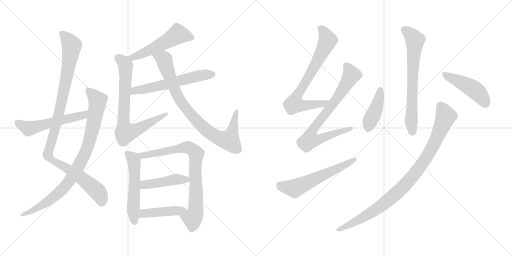
t = 0.00 s
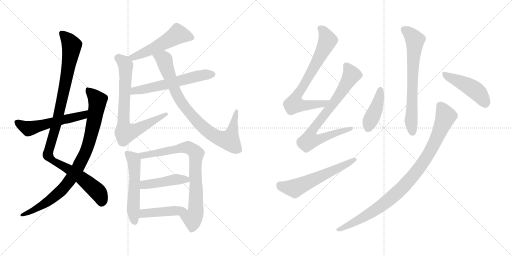
t = 2.87 s
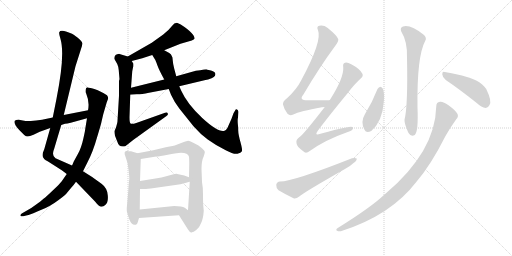
t = 5.74 s
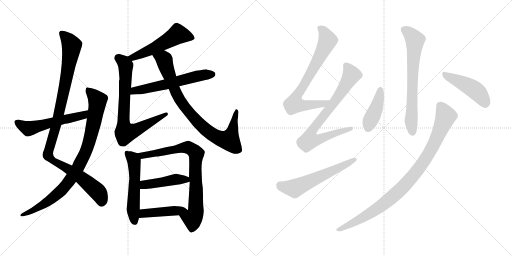
t = 8.61 s
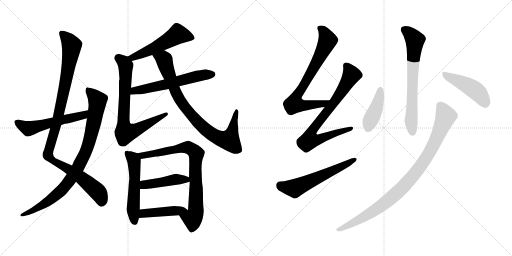
t = 11.48 s
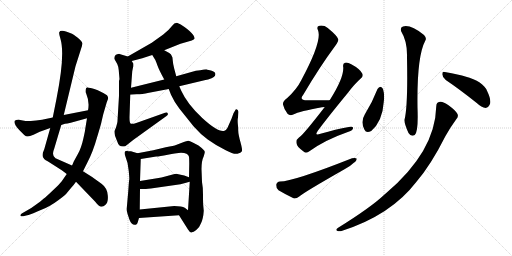
t = 14.35 s

The animated SVG that drew these frames (rendered in a browser with its animation timeline set to each time). Animation: 18 CSS @keyframes rules; one cycle of 14.35 s.

<svg version="1.1" viewBox="0 0 2048 1024" xmlns="http://www.w3.org/2000/svg">
  <g stroke="lightgray" stroke-dasharray="1,1" stroke-width="1" transform="scale(4, 4)">
    <line x1="0" y1="0" x2="256" y2="256"></line>
    <line x1="256" y1="0" x2="0" y2="256"></line>
    <line x1="128" y1="0" x2="128" y2="256"></line>
    <line x1="0" y1="128" x2="256" y2="128"></line>
    <line x1="256" y1="0" x2="512" y2="256"></line>
    <line x1="512" y1="0" x2="256" y2="256"></line>
    <line x1="384" y1="0" x2="384" y2="256"></line>
    <line x1="256" y1="128" x2="512" y2="128"></line>
  </g>
<g transform="scale(1, -1) translate(0, -850)">
   <style type="text/css">
    @keyframes keyframes0 {
      from {
       stroke: black;
       stroke-dashoffset: 1066;
       stroke-width: 128;
       }
       78% {
       animation-timing-function: step-end;
       stroke: black;
       stroke-dashoffset: 0;
       stroke-width: 128;
       }
       to {
       stroke: black;
       stroke-width: 1024;
       }
       }
       #make-me-a-hanzi-animation-0 {
         animation: keyframes0 1.117513s both;
         animation-delay: 0.000000s;
         animation-timing-function: linear;
       }
    @keyframes keyframes1 {
      from {
       stroke: black;
       stroke-dashoffset: 895;
       stroke-width: 128;
       }
       74% {
       animation-timing-function: step-end;
       stroke: black;
       stroke-dashoffset: 0;
       stroke-width: 128;
       }
       to {
       stroke: black;
       stroke-width: 1024;
       }
       }
       #make-me-a-hanzi-animation-1 {
         animation: keyframes1 0.978353s both;
         animation-delay: 1.117513s;
         animation-timing-function: linear;
       }
    @keyframes keyframes2 {
      from {
       stroke: black;
       stroke-dashoffset: 556;
       stroke-width: 128;
       }
       64% {
       animation-timing-function: step-end;
       stroke: black;
       stroke-dashoffset: 0;
       stroke-width: 128;
       }
       to {
       stroke: black;
       stroke-width: 1024;
       }
       }
       #make-me-a-hanzi-animation-2 {
         animation: keyframes2 0.702474s both;
         animation-delay: 2.095866s;
         animation-timing-function: linear;
       }
    @keyframes keyframes3 {
      from {
       stroke: black;
       stroke-dashoffset: 528;
       stroke-width: 128;
       }
       63% {
       animation-timing-function: step-end;
       stroke: black;
       stroke-dashoffset: 0;
       stroke-width: 128;
       }
       to {
       stroke: black;
       stroke-width: 1024;
       }
       }
       #make-me-a-hanzi-animation-3 {
         animation: keyframes3 0.679688s both;
         animation-delay: 2.798340s;
         animation-timing-function: linear;
       }
    @keyframes keyframes4 {
      from {
       stroke: black;
       stroke-dashoffset: 750;
       stroke-width: 128;
       }
       71% {
       animation-timing-function: step-end;
       stroke: black;
       stroke-dashoffset: 0;
       stroke-width: 128;
       }
       to {
       stroke: black;
       stroke-width: 1024;
       }
       }
       #make-me-a-hanzi-animation-4 {
         animation: keyframes4 0.860352s both;
         animation-delay: 3.478028s;
         animation-timing-function: linear;
       }
    @keyframes keyframes5 {
      from {
       stroke: black;
       stroke-dashoffset: 587;
       stroke-width: 128;
       }
       66% {
       animation-timing-function: step-end;
       stroke: black;
       stroke-dashoffset: 0;
       stroke-width: 128;
       }
       to {
       stroke: black;
       stroke-width: 1024;
       }
       }
       #make-me-a-hanzi-animation-5 {
         animation: keyframes5 0.727702s both;
         animation-delay: 4.338380s;
         animation-timing-function: linear;
       }
    @keyframes keyframes6 {
      from {
       stroke: black;
       stroke-dashoffset: 854;
       stroke-width: 128;
       }
       74% {
       animation-timing-function: step-end;
       stroke: black;
       stroke-dashoffset: 0;
       stroke-width: 128;
       }
       to {
       stroke: black;
       stroke-width: 1024;
       }
       }
       #make-me-a-hanzi-animation-6 {
         animation: keyframes6 0.944987s both;
         animation-delay: 5.066082s;
         animation-timing-function: linear;
       }
    @keyframes keyframes7 {
      from {
       stroke: black;
       stroke-dashoffset: 545;
       stroke-width: 128;
       }
       64% {
       animation-timing-function: step-end;
       stroke: black;
       stroke-dashoffset: 0;
       stroke-width: 128;
       }
       to {
       stroke: black;
       stroke-width: 1024;
       }
       }
       #make-me-a-hanzi-animation-7 {
         animation: keyframes7 0.693522s both;
         animation-delay: 6.011069s;
         animation-timing-function: linear;
       }
    @keyframes keyframes8 {
      from {
       stroke: black;
       stroke-dashoffset: 805;
       stroke-width: 128;
       }
       72% {
       animation-timing-function: step-end;
       stroke: black;
       stroke-dashoffset: 0;
       stroke-width: 128;
       }
       to {
       stroke: black;
       stroke-width: 1024;
       }
       }
       #make-me-a-hanzi-animation-8 {
         animation: keyframes8 0.905111s both;
         animation-delay: 6.704591s;
         animation-timing-function: linear;
       }
    @keyframes keyframes9 {
      from {
       stroke: black;
       stroke-dashoffset: 448;
       stroke-width: 128;
       }
       59% {
       animation-timing-function: step-end;
       stroke: black;
       stroke-dashoffset: 0;
       stroke-width: 128;
       }
       to {
       stroke: black;
       stroke-width: 1024;
       }
       }
       #make-me-a-hanzi-animation-9 {
         animation: keyframes9 0.614583s both;
         animation-delay: 7.609702s;
         animation-timing-function: linear;
       }
    @keyframes keyframes10 {
      from {
       stroke: black;
       stroke-dashoffset: 445;
       stroke-width: 128;
       }
       59% {
       animation-timing-function: step-end;
       stroke: black;
       stroke-dashoffset: 0;
       stroke-width: 128;
       }
       to {
       stroke: black;
       stroke-width: 1024;
       }
       }
       #make-me-a-hanzi-animation-10 {
         animation: keyframes10 0.612142s both;
         animation-delay: 8.224285s;
         animation-timing-function: linear;
       }
    @keyframes keyframes11 {
      from {
       stroke: black;
       stroke-dashoffset: 741;
       stroke-width: 128;
       }
       71% {
       animation-timing-function: step-end;
       stroke: black;
       stroke-dashoffset: 0;
       stroke-width: 128;
       }
       to {
       stroke: black;
       stroke-width: 1024;
       }
       }
       #make-me-a-hanzi-animation-11 {
         animation: keyframes11 0.853027s both;
         animation-delay: 8.836427s;
         animation-timing-function: linear;
       }
    @keyframes keyframes12 {
      from {
       stroke: black;
       stroke-dashoffset: 784;
       stroke-width: 128;
       }
       72% {
       animation-timing-function: step-end;
       stroke: black;
       stroke-dashoffset: 0;
       stroke-width: 128;
       }
       to {
       stroke: black;
       stroke-width: 1024;
       }
       }
       #make-me-a-hanzi-animation-12 {
         animation: keyframes12 0.888021s both;
         animation-delay: 9.689454s;
         animation-timing-function: linear;
       }
    @keyframes keyframes13 {
      from {
       stroke: black;
       stroke-dashoffset: 586;
       stroke-width: 128;
       }
       66% {
       animation-timing-function: step-end;
       stroke: black;
       stroke-dashoffset: 0;
       stroke-width: 128;
       }
       to {
       stroke: black;
       stroke-width: 1024;
       }
       }
       #make-me-a-hanzi-animation-13 {
         animation: keyframes13 0.726888s both;
         animation-delay: 10.577475s;
         animation-timing-function: linear;
       }
    @keyframes keyframes14 {
      from {
       stroke: black;
       stroke-dashoffset: 687;
       stroke-width: 128;
       }
       69% {
       animation-timing-function: step-end;
       stroke: black;
       stroke-dashoffset: 0;
       stroke-width: 128;
       }
       to {
       stroke: black;
       stroke-width: 1024;
       }
       }
       #make-me-a-hanzi-animation-14 {
         animation: keyframes14 0.809082s both;
         animation-delay: 11.304363s;
         animation-timing-function: linear;
       }
    @keyframes keyframes15 {
      from {
       stroke: black;
       stroke-dashoffset: 418;
       stroke-width: 128;
       }
       58% {
       animation-timing-function: step-end;
       stroke: black;
       stroke-dashoffset: 0;
       stroke-width: 128;
       }
       to {
       stroke: black;
       stroke-width: 1024;
       }
       }
       #make-me-a-hanzi-animation-15 {
         animation: keyframes15 0.590169s both;
         animation-delay: 12.113445s;
         animation-timing-function: linear;
       }
    @keyframes keyframes16 {
      from {
       stroke: black;
       stroke-dashoffset: 458;
       stroke-width: 128;
       }
       60% {
       animation-timing-function: step-end;
       stroke: black;
       stroke-dashoffset: 0;
       stroke-width: 128;
       }
       to {
       stroke: black;
       stroke-width: 1024;
       }
       }
       #make-me-a-hanzi-animation-16 {
         animation: keyframes16 0.622721s both;
         animation-delay: 12.703614s;
         animation-timing-function: linear;
       }
    @keyframes keyframes17 {
      from {
       stroke: black;
       stroke-dashoffset: 947;
       stroke-width: 128;
       }
       76% {
       animation-timing-function: step-end;
       stroke: black;
       stroke-dashoffset: 0;
       stroke-width: 128;
       }
       to {
       stroke: black;
       stroke-width: 1024;
       }
       }
       #make-me-a-hanzi-animation-17 {
         animation: keyframes17 1.020671s both;
         animation-delay: 13.326335s;
         animation-timing-function: linear;
       }
</style>
<path d="M 255.0 390.5 L 302.0 585.5 L 323.0 651.5 Q 330.0 668.5 329.0 677.5 Q 329.0 685.5 311.0 699.5 Q 293.0 713.5 288.0 715.5 L 267.0 723.5 Q 241.0 731.5 237.0 721.5 Q 235.0 715.5 242.0 694.5 Q 261.0 630.5 226.0 455.5 L 211.0 380.5 L 201.0 338.5 L 177.0 253.5 Q 163.0 224.5 177.0 214.5 Q 179.0 211.5 197.0 201.5 L 247.0 169.5 L 267.0 154.5 L 304.0 123.5 L 381.0 43.5 Q 396.0 23.5 406.0 23.5 Q 414.0 23.5 421.0 30.5 Q 434.0 40.5 431.0 69.5 Q 429.0 98.5 406.0 115.5 L 367.0 143.5 L 332.0 165.5 L 288.0 188.5 L 222.0 217.5 Q 205.0 227.5 217.0 256.5 L 245.0 350.5 L 255.0 390.5 Z" fill="lightgray"></path> 
<path d="M 406.0 363.5 L 413.0 393.5 L 427.0 441.5 L 432.0 454.5 Q 434.0 461.5 428.0 469.5 Q 415.0 478.5 391.0 489.5 Q 368.0 499.5 355.0 499.5 Q 342.0 504.5 343.0 487.5 Q 342.0 481.5 345.0 475.5 Q 359.0 442.5 352.0 409.5 L 348.0 377.5 L 341.0 335.5 Q 341.0 329.5 333.0 294.5 Q 325.0 258.5 312.0 235.5 L 295.0 204.5 Q 292.0 196.5 288.0 188.5 L 267.0 154.5 L 247.0 125.5 Q 239.0 114.5 212.0 89.5 Q 186.0 64.5 174.0 55.5 L 160.0 43.5 Q 158.0 41.5 153.0 38.5 L 125.0 18.5 L 87.0 -3.5 Q 80.0 -8.5 82.0 -12.5 Q 84.0 -16.5 93.0 -14.5 L 109.0 -10.5 Q 117.0 -9.5 147.0 3.5 Q 177.0 15.5 190.0 22.5 Q 204.0 28.5 233.0 49.5 Q 262.0 70.5 269.0 80.5 L 284.0 98.5 Q 293.0 107.5 304.0 123.5 L 332.0 165.5 L 350.0 201.5 Q 372.0 243.5 388.0 300.5 Q 405.0 356.5 406.0 363.5 Z" fill="lightgray"></path> 
<path d="M 352.0 409.5 L 255.0 390.5 L 211.0 380.5 L 168.0 371.5 Q 144.0 367.5 123.0 366.5 Q 103.0 365.5 102.0 366.5 L 75.0 371.5 Q 62.0 371.5 59.0 367.5 Q 53.0 355.5 77.0 330.5 L 97.0 310.5 Q 104.0 304.5 110.0 304.5 Q 116.0 303.5 134.0 311.5 L 159.0 323.5 L 201.0 338.5 L 245.0 350.5 L 260.0 355.5 Q 268.0 355.5 283.0 359.5 L 348.0 377.5 C 377.0 385.5 381.0 415.5 352.0 409.5 Z" fill="lightgray"></path> 
<path d="M 657.0 649.5 L 722.0 675.5 L 767.0 688.5 Q 777.0 692.5 778.0 695.5 Q 780.0 698.5 773.0 710.5 Q 763.0 724.5 738.0 742.5 Q 722.0 755.5 710.0 758.5 Q 699.0 760.5 687.0 745.5 Q 676.0 730.5 653.0 712.5 L 607.0 679.5 L 511.0 624.5 C 485.0 609.5 498.0 598.5 527.0 606.5 L 569.0 617.5 L 609.0 630.5 L 657.0 649.5 Z" fill="lightgray"></path> 
<path d="M 501.0 265.5 L 534.0 291.5 L 666.0 386.5 Q 676.0 393.5 669.0 399.5 Q 667.0 401.5 649.0 395.5 L 545.0 358.5 Q 527.0 352.5 522.0 356.5 Q 518.0 359.5 518.0 381.5 L 521.0 471.5 L 524.0 499.5 L 529.0 565.5 L 533.0 585.5 L 533.0 596.5 L 527.0 606.5 C 521.0 621.5 521.0 621.5 511.0 624.5 L 478.0 634.5 Q 478.0 635.5 469.0 633.5 Q 457.0 631.5 457.0 615.5 L 469.0 594.5 Q 473.0 586.5 475.0 569.5 L 478.0 533.5 Q 476.0 530.5 476.0 524.5 L 476.0 467.5 L 470.0 367.5 Q 471.0 361.5 464.0 340.5 L 458.0 326.5 Q 457.0 322.5 460.0 307.5 L 467.0 289.5 Q 472.0 273.5 478.0 268.5 Q 485.0 262.5 501.0 265.5 Z" fill="lightgray"></path> 
<path d="M 521.0 471.5 L 547.0 473.5 Q 561.0 472.5 596.0 479.5 L 675.0 494.5 L 717.0 505.5 L 822.0 530.5 Q 845.0 535.5 850.0 539.5 Q 855.0 542.5 860.0 547.5 Q 867.0 561.5 844.0 568.5 L 830.0 571.5 Q 829.0 574.5 801.0 569.5 Q 782.0 568.5 769.0 563.5 L 705.0 545.5 L 657.0 532.5 L 524.0 499.5 C 495.0 492.5 491.0 469.5 521.0 471.5 Z" fill="lightgray"></path> 
<path d="M 675.0 494.5 L 684.0 471.5 Q 697.0 442.5 718.0 415.5 L 774.0 345.5 Q 802.0 313.5 831.0 292.5 Q 861.0 270.5 903.0 249.5 Q 936.0 231.5 950.0 235.5 Q 964.0 239.5 967.0 244.5 Q 971.0 248.5 962.0 281.5 Q 953.0 313.5 953.0 327.5 Q 953.0 341.5 951.0 357.5 Q 950.0 372.5 952.0 380.5 L 953.0 400.5 Q 954.0 410.5 948.0 412.5 Q 943.0 414.5 941.0 409.5 L 934.0 397.5 L 926.0 375.5 L 914.0 348.5 Q 906.0 327.5 895.0 326.5 Q 870.0 322.5 809.0 378.5 Q 749.0 434.5 725.0 487.5 L 717.0 505.5 L 705.0 545.5 L 697.0 575.5 Q 692.0 593.5 691.0 608.5 Q 691.0 623.5 686.0 628.5 Q 685.0 633.5 677.0 638.5 L 657.0 649.5 C 631.0 663.5 593.0 656.5 609.0 630.5 L 620.0 612.5 Q 622.0 610.5 629.0 590.5 Q 636.0 570.5 657.0 532.5 L 675.0 494.5 Z" fill="lightgray"></path> 
<path d="M 550.0 237.5 L 524.0 245.5 L 512.0 245.5 L 509.0 247.5 Q 492.0 247.5 502.0 223.5 Q 513.0 198.5 515.0 166.5 Q 518.0 134.5 517.0 132.5 Q 516.0 130.5 513.0 85.5 L 507.0 17.5 Q 506.0 5.5 510.0 -4.5 L 518.0 -28.5 Q 527.0 -52.5 543.0 -48.5 Q 549.0 -46.5 551.0 -38.5 L 556.0 -21.5 L 559.0 12.5 L 560.0 94.5 L 560.0 126.5 L 563.0 214.5 C 564.0 233.5 564.0 233.5 550.0 237.5 Z" fill="lightgray"></path> 
<path d="M 815.0 7.5 L 813.0 28.5 Q 812.0 39.5 812.0 71.5 Q 812.0 102.5 808.0 122.5 L 806.0 174.5 Q 806.0 207.5 815.0 225.5 Q 820.0 241.5 819.0 243.5 Q 819.0 249.5 794.0 268.5 L 771.0 280.5 Q 758.0 287.5 753.0 287.5 Q 748.0 287.5 730.0 280.5 L 704.0 270.5 Q 697.0 267.5 663.0 261.5 L 613.0 249.5 L 550.0 237.5 C 521.0 231.5 533.0 209.5 563.0 214.5 L 625.0 224.5 Q 638.0 224.5 671.0 231.5 Q 705.0 238.5 714.0 238.5 L 724.0 239.5 Q 752.0 239.5 756.0 223.5 Q 757.0 216.5 757.0 196.5 L 756.0 141.5 L 759.0 123.5 L 752.0 9.5 C 750.0 -20.5 700.0 14.5 716.0 -10.5 L 752.0 -67.5 Q 763.0 -84.5 768.0 -78.5 Q 773.0 -78.5 785.0 -69.5 Q 797.0 -61.5 804.0 -42.5 Q 813.0 -24.5 815.0 7.5 Z" fill="lightgray"></path> 
<path d="M 560.0 94.5 L 575.0 94.5 Q 581.0 93.5 617.0 98.5 L 722.0 113.5 L 759.0 123.5 C 785.0 130.5 784.0 131.5 756.0 141.5 L 737.0 148.5 L 709.0 154.5 Q 704.0 155.5 687.0 151.5 L 661.0 144.5 Q 647.0 140.5 628.0 137.5 L 560.0 126.5 C 530.0 121.5 530.0 94.5 560.0 94.5 Z" fill="lightgray"></path> 
<path d="M 556.0 -21.5 L 716.0 -10.5 C 746.0 -8.5 773.0 -6.5 752.0 9.5 L 739.0 19.5 Q 728.0 26.5 697.0 26.5 L 559.0 12.5 C 529.0 9.5 526.0 -23.5 556.0 -21.5 Z" fill="lightgray"></path> 
<path d="M 1318.0 449.0 Q 1270.0 449.0 1230.0 449.0 Q 1194.0 449.0 1213.0 471.0 Q 1279.0 583.0 1342.0 668.0 Q 1355.0 686.0 1353.0 693.0 Q 1350.0 706.0 1311.0 738.0 Q 1295.0 751.0 1277.0 747.0 Q 1265.0 744.0 1272.0 729.0 Q 1290.0 687.0 1205.0 529.0 Q 1187.0 493.0 1149.0 458.0 Q 1130.0 445.0 1132.0 432.0 Q 1136.0 413.0 1150.0 395.0 Q 1160.0 385.0 1173.0 392.0 Q 1198.0 405.0 1288.0 421.0 Q 1292.0 422.0 1299.0 422.0 C 1329.0 425.0 1348.0 449.0 1318.0 449.0 Z" fill="lightgray"></path> 
<path d="M 1299.0 422.0 Q 1211.0 308.0 1196.0 300.0 Q 1183.0 291.0 1186.0 277.0 Q 1187.0 264.0 1213.0 245.0 Q 1223.0 233.0 1239.0 246.0 Q 1302.0 291.0 1391.0 322.0 Q 1410.0 328.0 1412.0 336.0 Q 1415.0 346.0 1395.0 342.0 Q 1344.0 333.0 1282.0 315.0 Q 1255.0 305.0 1272.0 328.0 Q 1308.0 377.0 1391.0 478.0 Q 1419.0 515.0 1443.0 536.0 Q 1455.0 546.0 1449.0 556.0 Q 1439.0 575.0 1405.0 593.0 Q 1389.0 602.0 1380.0 599.0 Q 1370.0 596.0 1373.0 581.0 Q 1376.0 539.0 1320.0 451.0 Q 1319.0 451.0 1318.0 449.0 L 1299.0 422.0 Z" fill="lightgray"></path> 
<path d="M 1120.0 124.0 Q 1107.0 123.0 1105.0 111.0 Q 1104.0 98.0 1114.0 89.0 Q 1139.0 74.0 1174.0 57.0 Q 1184.0 54.0 1197.0 64.0 Q 1215.0 80.0 1378.0 173.0 Q 1399.0 183.0 1414.0 198.0 Q 1427.0 205.0 1427.0 216.0 Q 1421.0 220.0 1408.0 217.0 Q 1173.0 124.0 1120.0 124.0 Z" fill="lightgray"></path> 
<path d="M 1605.0 724.0 Q 1630.0 684.0 1628.0 620.0 Q 1632.0 425.0 1618.0 371.0 Q 1617.0 355.0 1634.0 318.0 Q 1644.0 302.0 1659.0 310.0 Q 1674.0 323.0 1670.0 420.0 Q 1667.0 624.0 1701.0 687.0 Q 1708.0 697.0 1696.0 710.0 Q 1642.0 753.0 1612.0 744.0 Q 1599.0 740.0 1605.0 724.0 Z" fill="lightgray"></path> 
<path d="M 1510.0 494.0 Q 1489.0 440.0 1459.0 392.0 Q 1441.0 362.0 1458.0 331.0 Q 1465.0 315.0 1485.0 326.0 Q 1530.0 365.0 1535.0 442.0 Q 1539.0 472.0 1532.0 494.0 Q 1528.0 501.0 1522.0 503.0 Q 1515.0 502.0 1510.0 494.0 Z" fill="lightgray"></path> 
<path d="M 1783.0 530.0 Q 1838.0 493.0 1907.0 438.0 Q 1926.0 420.0 1943.0 418.0 Q 1952.0 418.0 1958.0 430.0 Q 1968.0 446.0 1948.0 487.0 Q 1933.0 524.0 1861.0 544.0 Q 1839.0 551.0 1779.0 562.0 Q 1769.0 566.0 1769.0 553.0 Q 1770.0 540.0 1783.0 530.0 Z" fill="lightgray"></path> 
<path d="M 1745.0 424.0 Q 1741.0 244.0 1544.0 77.0 Q 1540.0 74.0 1537.0 71.0 Q 1483.0 20.0 1351.0 -62.0 Q 1341.0 -69.0 1348.0 -73.0 Q 1357.0 -77.0 1369.0 -73.0 Q 1564.0 -10.0 1665.0 122.0 Q 1723.0 189.0 1782.0 306.0 Q 1801.0 340.0 1825.0 373.0 Q 1835.0 383.0 1830.0 394.0 Q 1824.0 407.0 1794.0 429.0 Q 1772.0 445.0 1760.0 443.0 Q 1745.0 442.0 1745.0 424.0 Z" fill="lightgray"></path> 
      <clipPath id="make-me-a-hanzi-clip-0">
      <path d="M 255.0 390.5 L 302.0 585.5 L 323.0 651.5 Q 330.0 668.5 329.0 677.5 Q 329.0 685.5 311.0 699.5 Q 293.0 713.5 288.0 715.5 L 267.0 723.5 Q 241.0 731.5 237.0 721.5 Q 235.0 715.5 242.0 694.5 Q 261.0 630.5 226.0 455.5 L 211.0 380.5 L 201.0 338.5 L 177.0 253.5 Q 163.0 224.5 177.0 214.5 Q 179.0 211.5 197.0 201.5 L 247.0 169.5 L 267.0 154.5 L 304.0 123.5 L 381.0 43.5 Q 396.0 23.5 406.0 23.5 Q 414.0 23.5 421.0 30.5 Q 434.0 40.5 431.0 69.5 Q 429.0 98.5 406.0 115.5 L 367.0 143.5 L 332.0 165.5 L 288.0 188.5 L 222.0 217.5 Q 205.0 227.5 217.0 256.5 L 245.0 350.5 L 255.0 390.5 Z" fill="lightgray"></path>
      </clipPath>
      <path clip-path="url(#make-me-a-hanzi-clip-0)" d="M 246.0 716.5 L 273.0 691.5 L 287.0 667.5 L 286.0 656.5 L 254.0 478.5 L 225.0 349.5 L 191.0 238.5 L 193.0 228.5 L 210.0 208.5 L 305.0 153.5 L 373.0 99.5 L 396.0 77.5 L 407.0 38.5 " fill="none" id="make-me-a-hanzi-animation-0" stroke-dasharray="938 1876" stroke-linecap="round"></path>

      <clipPath id="make-me-a-hanzi-clip-1">
      <path d="M 406.0 363.5 L 413.0 393.5 L 427.0 441.5 L 432.0 454.5 Q 434.0 461.5 428.0 469.5 Q 415.0 478.5 391.0 489.5 Q 368.0 499.5 355.0 499.5 Q 342.0 504.5 343.0 487.5 Q 342.0 481.5 345.0 475.5 Q 359.0 442.5 352.0 409.5 L 348.0 377.5 L 341.0 335.5 Q 341.0 329.5 333.0 294.5 Q 325.0 258.5 312.0 235.5 L 295.0 204.5 Q 292.0 196.5 288.0 188.5 L 267.0 154.5 L 247.0 125.5 Q 239.0 114.5 212.0 89.5 Q 186.0 64.5 174.0 55.5 L 160.0 43.5 Q 158.0 41.5 153.0 38.5 L 125.0 18.5 L 87.0 -3.5 Q 80.0 -8.5 82.0 -12.5 Q 84.0 -16.5 93.0 -14.5 L 109.0 -10.5 Q 117.0 -9.5 147.0 3.5 Q 177.0 15.5 190.0 22.5 Q 204.0 28.5 233.0 49.5 Q 262.0 70.5 269.0 80.5 L 284.0 98.5 Q 293.0 107.5 304.0 123.5 L 332.0 165.5 L 350.0 201.5 Q 372.0 243.5 388.0 300.5 Q 405.0 356.5 406.0 363.5 Z" fill="lightgray"></path>
      </clipPath>
      <path clip-path="url(#make-me-a-hanzi-clip-1)" d="M 351.0 491.5 L 385.0 457.5 L 389.0 433.5 L 353.0 269.5 L 313.0 181.5 L 262.0 107.5 L 229.0 72.5 L 151.0 18.5 L 88.0 -10.5 " fill="none" id="make-me-a-hanzi-animation-1" stroke-dasharray="767 1534" stroke-linecap="round"></path>

      <clipPath id="make-me-a-hanzi-clip-2">
      <path d="M 352.0 409.5 L 255.0 390.5 L 211.0 380.5 L 168.0 371.5 Q 144.0 367.5 123.0 366.5 Q 103.0 365.5 102.0 366.5 L 75.0 371.5 Q 62.0 371.5 59.0 367.5 Q 53.0 355.5 77.0 330.5 L 97.0 310.5 Q 104.0 304.5 110.0 304.5 Q 116.0 303.5 134.0 311.5 L 159.0 323.5 L 201.0 338.5 L 245.0 350.5 L 260.0 355.5 Q 268.0 355.5 283.0 359.5 L 348.0 377.5 C 377.0 385.5 381.0 415.5 352.0 409.5 Z" fill="lightgray"></path>
      </clipPath>
      <path clip-path="url(#make-me-a-hanzi-clip-2)" d="M 65.0 362.5 L 113.0 336.5 L 128.0 338.5 L 311.0 383.5 L 333.0 390.5 L 346.0 404.5 " fill="none" id="make-me-a-hanzi-animation-2" stroke-dasharray="428 856" stroke-linecap="round"></path>

      <clipPath id="make-me-a-hanzi-clip-3">
      <path d="M 657.0 649.5 L 722.0 675.5 L 767.0 688.5 Q 777.0 692.5 778.0 695.5 Q 780.0 698.5 773.0 710.5 Q 763.0 724.5 738.0 742.5 Q 722.0 755.5 710.0 758.5 Q 699.0 760.5 687.0 745.5 Q 676.0 730.5 653.0 712.5 L 607.0 679.5 L 511.0 624.5 C 485.0 609.5 498.0 598.5 527.0 606.5 L 569.0 617.5 L 609.0 630.5 L 657.0 649.5 Z" fill="lightgray"></path>
      </clipPath>
      <path clip-path="url(#make-me-a-hanzi-clip-3)" d="M 767.0 700.5 L 711.0 713.5 L 619.0 658.5 L 532.0 620.5 L 520.0 624.5 " fill="none" id="make-me-a-hanzi-animation-3" stroke-dasharray="400 800" stroke-linecap="round"></path>

      <clipPath id="make-me-a-hanzi-clip-4">
      <path d="M 501.0 265.5 L 534.0 291.5 L 666.0 386.5 Q 676.0 393.5 669.0 399.5 Q 667.0 401.5 649.0 395.5 L 545.0 358.5 Q 527.0 352.5 522.0 356.5 Q 518.0 359.5 518.0 381.5 L 521.0 471.5 L 524.0 499.5 L 529.0 565.5 L 533.0 585.5 L 533.0 596.5 L 527.0 606.5 C 521.0 621.5 521.0 621.5 511.0 624.5 L 478.0 634.5 Q 478.0 635.5 469.0 633.5 Q 457.0 631.5 457.0 615.5 L 469.0 594.5 Q 473.0 586.5 475.0 569.5 L 478.0 533.5 Q 476.0 530.5 476.0 524.5 L 476.0 467.5 L 470.0 367.5 Q 471.0 361.5 464.0 340.5 L 458.0 326.5 Q 457.0 322.5 460.0 307.5 L 467.0 289.5 Q 472.0 273.5 478.0 268.5 Q 485.0 262.5 501.0 265.5 Z" fill="lightgray"></path>
      </clipPath>
      <path clip-path="url(#make-me-a-hanzi-clip-4)" d="M 472.0 618.5 L 497.0 598.5 L 503.0 586.5 L 494.0 360.5 L 503.0 319.5 L 536.0 326.5 L 666.0 393.5 " fill="none" id="make-me-a-hanzi-animation-4" stroke-dasharray="622 1244" stroke-linecap="round"></path>

      <clipPath id="make-me-a-hanzi-clip-5">
      <path d="M 521.0 471.5 L 547.0 473.5 Q 561.0 472.5 596.0 479.5 L 675.0 494.5 L 717.0 505.5 L 822.0 530.5 Q 845.0 535.5 850.0 539.5 Q 855.0 542.5 860.0 547.5 Q 867.0 561.5 844.0 568.5 L 830.0 571.5 Q 829.0 574.5 801.0 569.5 Q 782.0 568.5 769.0 563.5 L 705.0 545.5 L 657.0 532.5 L 524.0 499.5 C 495.0 492.5 491.0 469.5 521.0 471.5 Z" fill="lightgray"></path>
      </clipPath>
      <path clip-path="url(#make-me-a-hanzi-clip-5)" d="M 527.0 477.5 L 550.0 490.5 L 665.0 512.5 L 814.0 551.5 L 847.0 553.5 " fill="none" id="make-me-a-hanzi-animation-5" stroke-dasharray="459 918" stroke-linecap="round"></path>

      <clipPath id="make-me-a-hanzi-clip-6">
      <path d="M 675.0 494.5 L 684.0 471.5 Q 697.0 442.5 718.0 415.5 L 774.0 345.5 Q 802.0 313.5 831.0 292.5 Q 861.0 270.5 903.0 249.5 Q 936.0 231.5 950.0 235.5 Q 964.0 239.5 967.0 244.5 Q 971.0 248.5 962.0 281.5 Q 953.0 313.5 953.0 327.5 Q 953.0 341.5 951.0 357.5 Q 950.0 372.5 952.0 380.5 L 953.0 400.5 Q 954.0 410.5 948.0 412.5 Q 943.0 414.5 941.0 409.5 L 934.0 397.5 L 926.0 375.5 L 914.0 348.5 Q 906.0 327.5 895.0 326.5 Q 870.0 322.5 809.0 378.5 Q 749.0 434.5 725.0 487.5 L 717.0 505.5 L 705.0 545.5 L 697.0 575.5 Q 692.0 593.5 691.0 608.5 Q 691.0 623.5 686.0 628.5 Q 685.0 633.5 677.0 638.5 L 657.0 649.5 C 631.0 663.5 593.0 656.5 609.0 630.5 L 620.0 612.5 Q 622.0 610.5 629.0 590.5 Q 636.0 570.5 657.0 532.5 L 675.0 494.5 Z" fill="lightgray"></path>
      </clipPath>
      <path clip-path="url(#make-me-a-hanzi-clip-6)" d="M 617.0 628.5 L 655.0 613.5 L 717.0 454.5 L 777.0 376.5 L 841.0 317.5 L 886.0 294.5 L 916.0 289.5 L 947.0 405.5 " fill="none" id="make-me-a-hanzi-animation-6" stroke-dasharray="726 1452" stroke-linecap="round"></path>

      <clipPath id="make-me-a-hanzi-clip-7">
      <path d="M 550.0 237.5 L 524.0 245.5 L 512.0 245.5 L 509.0 247.5 Q 492.0 247.5 502.0 223.5 Q 513.0 198.5 515.0 166.5 Q 518.0 134.5 517.0 132.5 Q 516.0 130.5 513.0 85.5 L 507.0 17.5 Q 506.0 5.5 510.0 -4.5 L 518.0 -28.5 Q 527.0 -52.5 543.0 -48.5 Q 549.0 -46.5 551.0 -38.5 L 556.0 -21.5 L 559.0 12.5 L 560.0 94.5 L 560.0 126.5 L 563.0 214.5 C 564.0 233.5 564.0 233.5 550.0 237.5 Z" fill="lightgray"></path>
      </clipPath>
      <path clip-path="url(#make-me-a-hanzi-clip-7)" d="M 506.0 240.5 L 536.0 207.5 L 539.0 133.5 L 533.0 7.5 L 539.0 -36.5 " fill="none" id="make-me-a-hanzi-animation-7" stroke-dasharray="417 834" stroke-linecap="round"></path>

      <clipPath id="make-me-a-hanzi-clip-8">
      <path d="M 815.0 7.5 L 813.0 28.5 Q 812.0 39.5 812.0 71.5 Q 812.0 102.5 808.0 122.5 L 806.0 174.5 Q 806.0 207.5 815.0 225.5 Q 820.0 241.5 819.0 243.5 Q 819.0 249.5 794.0 268.5 L 771.0 280.5 Q 758.0 287.5 753.0 287.5 Q 748.0 287.5 730.0 280.5 L 704.0 270.5 Q 697.0 267.5 663.0 261.5 L 613.0 249.5 L 550.0 237.5 C 521.0 231.5 533.0 209.5 563.0 214.5 L 625.0 224.5 Q 638.0 224.5 671.0 231.5 Q 705.0 238.5 714.0 238.5 L 724.0 239.5 Q 752.0 239.5 756.0 223.5 Q 757.0 216.5 757.0 196.5 L 756.0 141.5 L 759.0 123.5 L 752.0 9.5 C 750.0 -20.5 700.0 14.5 716.0 -10.5 L 752.0 -67.5 Q 763.0 -84.5 768.0 -78.5 Q 773.0 -78.5 785.0 -69.5 Q 797.0 -61.5 804.0 -42.5 Q 813.0 -24.5 815.0 7.5 Z" fill="lightgray"></path>
      </clipPath>
      <path clip-path="url(#make-me-a-hanzi-clip-8)" d="M 557.0 233.5 L 571.0 228.5 L 600.0 232.5 L 745.0 261.5 L 765.0 254.5 L 782.0 239.5 L 783.0 2.5 L 770.0 -24.5 L 725.0 -12.5 " fill="none" id="make-me-a-hanzi-animation-8" stroke-dasharray="677 1354" stroke-linecap="round"></path>

      <clipPath id="make-me-a-hanzi-clip-9">
      <path d="M 560.0 94.5 L 575.0 94.5 Q 581.0 93.5 617.0 98.5 L 722.0 113.5 L 759.0 123.5 C 785.0 130.5 784.0 131.5 756.0 141.5 L 737.0 148.5 L 709.0 154.5 Q 704.0 155.5 687.0 151.5 L 661.0 144.5 Q 647.0 140.5 628.0 137.5 L 560.0 126.5 C 530.0 121.5 530.0 94.5 560.0 94.5 Z" fill="lightgray"></path>
      </clipPath>
      <path clip-path="url(#make-me-a-hanzi-clip-9)" d="M 568.0 99.5 L 583.0 112.5 L 706.0 133.5 L 745.0 132.5 L 751.0 126.5 " fill="none" id="make-me-a-hanzi-animation-9" stroke-dasharray="320 640" stroke-linecap="round"></path>

      <clipPath id="make-me-a-hanzi-clip-10">
      <path d="M 556.0 -21.5 L 716.0 -10.5 C 746.0 -8.5 773.0 -6.5 752.0 9.5 L 739.0 19.5 Q 728.0 26.5 697.0 26.5 L 559.0 12.5 C 529.0 9.5 526.0 -23.5 556.0 -21.5 Z" fill="lightgray"></path>
      </clipPath>
      <path clip-path="url(#make-me-a-hanzi-clip-10)" d="M 563.0 -16.5 L 571.0 -5.5 L 584.0 -1.5 L 720.0 10.5 L 745.0 7.5 " fill="none" id="make-me-a-hanzi-animation-10" stroke-dasharray="317 634" stroke-linecap="round"></path>

      <clipPath id="make-me-a-hanzi-clip-11">
      <path d="M 1318.0 449.0 Q 1270.0 449.0 1230.0 449.0 Q 1194.0 449.0 1213.0 471.0 Q 1279.0 583.0 1342.0 668.0 Q 1355.0 686.0 1353.0 693.0 Q 1350.0 706.0 1311.0 738.0 Q 1295.0 751.0 1277.0 747.0 Q 1265.0 744.0 1272.0 729.0 Q 1290.0 687.0 1205.0 529.0 Q 1187.0 493.0 1149.0 458.0 Q 1130.0 445.0 1132.0 432.0 Q 1136.0 413.0 1150.0 395.0 Q 1160.0 385.0 1173.0 392.0 Q 1198.0 405.0 1288.0 421.0 Q 1292.0 422.0 1299.0 422.0 C 1329.0 425.0 1348.0 449.0 1318.0 449.0 Z" fill="lightgray"></path>
      </clipPath>
      <path clip-path="url(#make-me-a-hanzi-clip-11)" d="M 1279.0 737.0 L 1296.0 721.0 L 1311.0 689.0 L 1245.0 560.0 L 1184.0 460.0 L 1177.0 434.0 L 1201.0 429.0 L 1275.0 432.0 L 1310.0 448.0 " fill="none" id="make-me-a-hanzi-animation-11" stroke-dasharray="613 1226" stroke-linecap="round"></path>

      <clipPath id="make-me-a-hanzi-clip-12">
      <path d="M 1299.0 422.0 Q 1211.0 308.0 1196.0 300.0 Q 1183.0 291.0 1186.0 277.0 Q 1187.0 264.0 1213.0 245.0 Q 1223.0 233.0 1239.0 246.0 Q 1302.0 291.0 1391.0 322.0 Q 1410.0 328.0 1412.0 336.0 Q 1415.0 346.0 1395.0 342.0 Q 1344.0 333.0 1282.0 315.0 Q 1255.0 305.0 1272.0 328.0 Q 1308.0 377.0 1391.0 478.0 Q 1419.0 515.0 1443.0 536.0 Q 1455.0 546.0 1449.0 556.0 Q 1439.0 575.0 1405.0 593.0 Q 1389.0 602.0 1380.0 599.0 Q 1370.0 596.0 1373.0 581.0 Q 1376.0 539.0 1320.0 451.0 Q 1319.0 451.0 1318.0 449.0 L 1299.0 422.0 Z" fill="lightgray"></path>
      </clipPath>
      <path clip-path="url(#make-me-a-hanzi-clip-12)" d="M 1385.0 587.0 L 1400.0 566.0 L 1404.0 546.0 L 1331.0 433.0 L 1260.0 344.0 L 1242.0 314.0 L 1238.0 289.0 L 1287.0 296.0 L 1404.0 336.0 " fill="none" id="make-me-a-hanzi-animation-12" stroke-dasharray="656 1312" stroke-linecap="round"></path>

      <clipPath id="make-me-a-hanzi-clip-13">
      <path d="M 1120.0 124.0 Q 1107.0 123.0 1105.0 111.0 Q 1104.0 98.0 1114.0 89.0 Q 1139.0 74.0 1174.0 57.0 Q 1184.0 54.0 1197.0 64.0 Q 1215.0 80.0 1378.0 173.0 Q 1399.0 183.0 1414.0 198.0 Q 1427.0 205.0 1427.0 216.0 Q 1421.0 220.0 1408.0 217.0 Q 1173.0 124.0 1120.0 124.0 Z" fill="lightgray"></path>
      </clipPath>
      <path clip-path="url(#make-me-a-hanzi-clip-13)" d="M 1120.0 109.0 L 1129.0 103.0 L 1181.0 98.0 L 1422.0 212.0 " fill="none" id="make-me-a-hanzi-animation-13" stroke-dasharray="458 916" stroke-linecap="round"></path>

      <clipPath id="make-me-a-hanzi-clip-14">
      <path d="M 1605.0 724.0 Q 1630.0 684.0 1628.0 620.0 Q 1632.0 425.0 1618.0 371.0 Q 1617.0 355.0 1634.0 318.0 Q 1644.0 302.0 1659.0 310.0 Q 1674.0 323.0 1670.0 420.0 Q 1667.0 624.0 1701.0 687.0 Q 1708.0 697.0 1696.0 710.0 Q 1642.0 753.0 1612.0 744.0 Q 1599.0 740.0 1605.0 724.0 Z" fill="lightgray"></path>
      </clipPath>
      <path clip-path="url(#make-me-a-hanzi-clip-14)" d="M 1615.0 732.0 L 1643.0 711.0 L 1659.0 686.0 L 1644.0 368.0 L 1650.0 320.0 " fill="none" id="make-me-a-hanzi-animation-14" stroke-dasharray="559 1118" stroke-linecap="round"></path>

      <clipPath id="make-me-a-hanzi-clip-15">
      <path d="M 1510.0 494.0 Q 1489.0 440.0 1459.0 392.0 Q 1441.0 362.0 1458.0 331.0 Q 1465.0 315.0 1485.0 326.0 Q 1530.0 365.0 1535.0 442.0 Q 1539.0 472.0 1532.0 494.0 Q 1528.0 501.0 1522.0 503.0 Q 1515.0 502.0 1510.0 494.0 Z" fill="lightgray"></path>
      </clipPath>
      <path clip-path="url(#make-me-a-hanzi-clip-15)" d="M 1521.0 492.0 L 1511.0 435.0 L 1473.0 338.0 " fill="none" id="make-me-a-hanzi-animation-15" stroke-dasharray="290 580" stroke-linecap="round"></path>

      <clipPath id="make-me-a-hanzi-clip-16">
      <path d="M 1783.0 530.0 Q 1838.0 493.0 1907.0 438.0 Q 1926.0 420.0 1943.0 418.0 Q 1952.0 418.0 1958.0 430.0 Q 1968.0 446.0 1948.0 487.0 Q 1933.0 524.0 1861.0 544.0 Q 1839.0 551.0 1779.0 562.0 Q 1769.0 566.0 1769.0 553.0 Q 1770.0 540.0 1783.0 530.0 Z" fill="lightgray"></path>
      </clipPath>
      <path clip-path="url(#make-me-a-hanzi-clip-16)" d="M 1781.0 550.0 L 1899.0 490.0 L 1924.0 465.0 L 1941.0 435.0 " fill="none" id="make-me-a-hanzi-animation-16" stroke-dasharray="330 660" stroke-linecap="round"></path>

      <clipPath id="make-me-a-hanzi-clip-17">
      <path d="M 1745.0 424.0 Q 1741.0 244.0 1544.0 77.0 Q 1540.0 74.0 1537.0 71.0 Q 1483.0 20.0 1351.0 -62.0 Q 1341.0 -69.0 1348.0 -73.0 Q 1357.0 -77.0 1369.0 -73.0 Q 1564.0 -10.0 1665.0 122.0 Q 1723.0 189.0 1782.0 306.0 Q 1801.0 340.0 1825.0 373.0 Q 1835.0 383.0 1830.0 394.0 Q 1824.0 407.0 1794.0 429.0 Q 1772.0 445.0 1760.0 443.0 Q 1745.0 442.0 1745.0 424.0 Z" fill="lightgray"></path>
      </clipPath>
      <path clip-path="url(#make-me-a-hanzi-clip-17)" d="M 1761.0 427.0 L 1779.0 396.0 L 1780.0 374.0 L 1723.0 248.0 L 1658.0 153.0 L 1603.0 92.0 L 1527.0 28.0 L 1448.0 -22.0 L 1354.0 -69.0 " fill="none" id="make-me-a-hanzi-animation-17" stroke-dasharray="819 1638" stroke-linecap="round"></path>

</g>
</svg>
